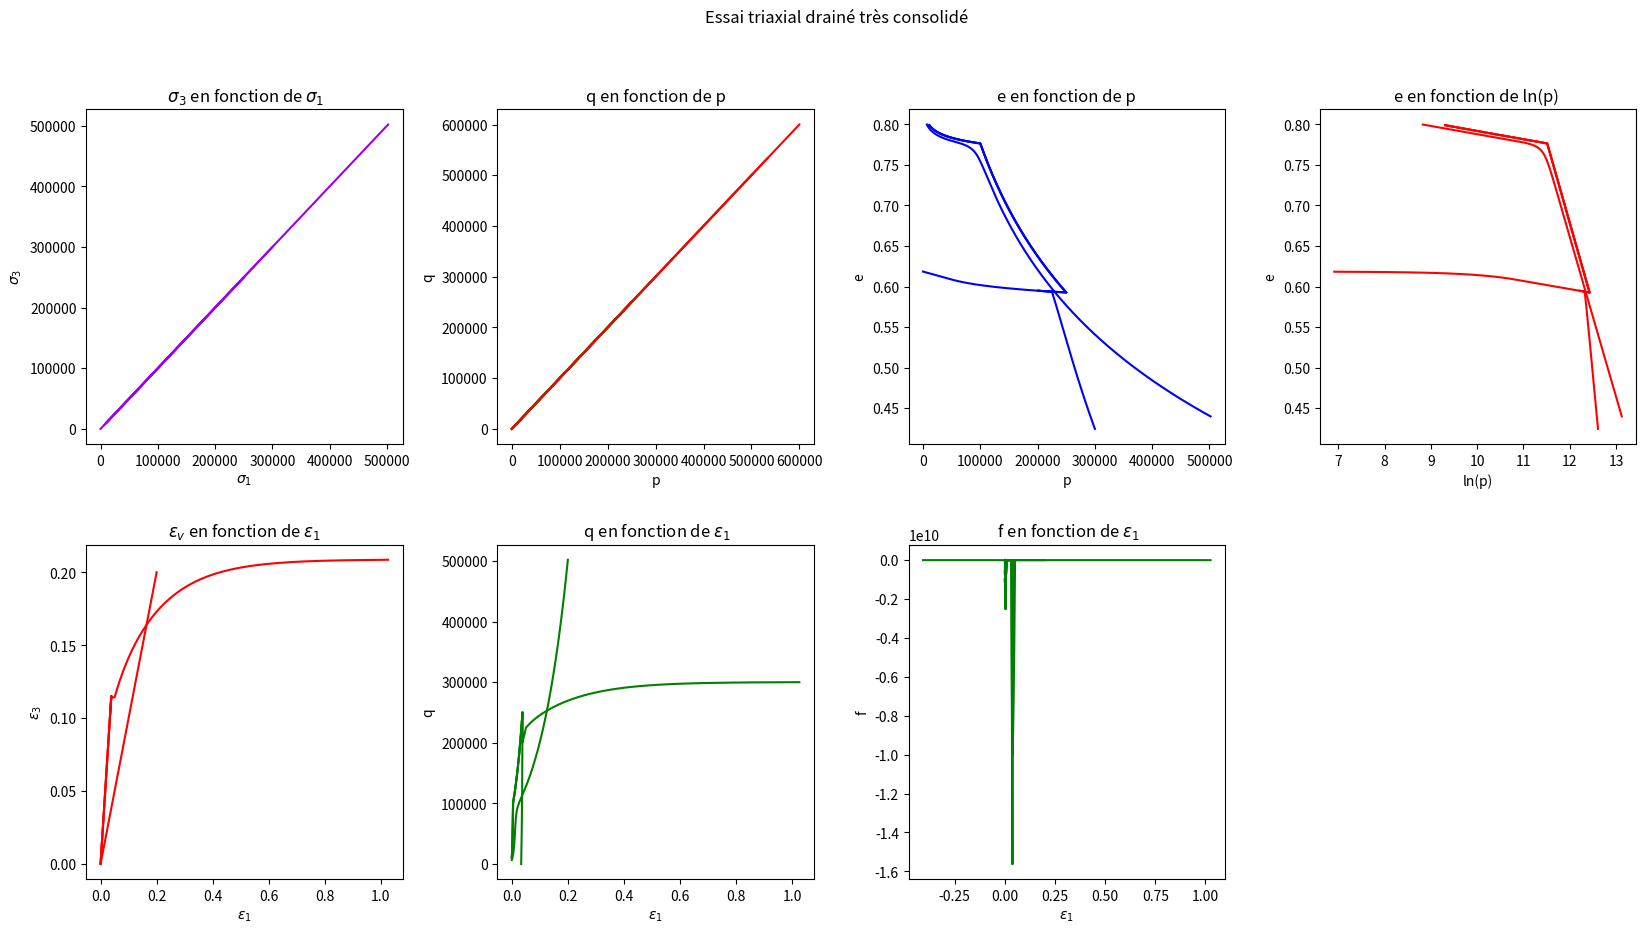

This figure's Python source:
import numpy as np
import matplotlib.pyplot as plt
import time

#from Elastique import pq2sig

E = 9 * 1e6 #*Pa
nu = 0.3
K = 0.01
G = 2 * 10**6 #*Pa
e0 = 0.80




Me = np.array([ [1, 2],
                [2/3, -2/3]])

Mp = np.array([ [1/3, 2/3],
                [1, -1]])

def invPartiel(M):
    [[a,b], [c,d]] = M
    return np.array([[1/a, -b/a], [c/a, d-c*b/a]])

def H_elastique(linéaire = True, p = 0):
    if linéaire:
        return 1/E*np.array([ [1, -2*nu], [-nu, 1-nu]])
    else:
        return np.linalg.inv(Me) @ np.array([[K/(1+e0)/p, 0], [0, 1/3/G]]) @ Mp

def indice_des_vides(ev, e0=e0):
    return -ev*(1+e0)+e0

def Maitriser_la_contrainte(pas_sig = 1* 1e3, linéaire = True):
    sigma_max = 500 * 1e3
    Epsilon = [np.array([0,0])]
    Sigma   = [np.array([10* 1e3,0])]
    PQ      = [Mp @ Sigma[-1]]
    Epsilon_vp = [Me@Epsilon[-1]]

    d_sig = np.array([pas_sig,0])

    while Sigma[-1][0]<sigma_max:
        #calcul

        #print(Sigma)
        d_eps = H_elastique(linéaire = linéaire,p = PQ[-1][0]) @ d_sig 
    
        #Stock
        Sigma.append(Sigma[-1] + d_sig)
        Epsilon.append(Epsilon[-1] + d_eps)
        PQ.append(Mp@Sigma[-1])
        Epsilon_vp.append(Me@Epsilon[-1])

    return np.array(Sigma), np.array(Epsilon), np.array(PQ), np.array(Epsilon_vp)


def Maitriser_contrainte_et_déplacement(pas_eps = 1e-4, linéaire = True):
    Epsilon = [np.array([0,0])]
    Sigma   = [np.array([10* 1e3,0])]
    PQ      = [Mp@Sigma[-1]]
    Epsilon_vp = [np.array([0,0])]

    d_eps_1 = pas_eps
    d_sig_2 = 0

    while Sigma[-1][0] < 500 * 1e3: 
        #calcule
        d_sig_1, d_eps_2 = invPartiel(H_elastique(linéaire = linéaire,p = PQ[-1][0])) @ np.array([d_eps_1, d_sig_2])

        #stock
        Sigma.append(Sigma[-1]+np.array([d_sig_1, d_sig_2]))
        Epsilon.append(Epsilon[-1]+ np.array([d_eps_1,d_eps_2]))
        PQ.append(Mp@Sigma[-1])
        Epsilon_vp.append(Me@Epsilon[-1])
    
    return np.array(Sigma), np.array(Epsilon), np.array(PQ), np.array(Epsilon_vp)


def print_graphe(Sigma, Epsilon, PQ, Epsilon_vp,title):
    
    figure = plt.figure(figsize = (20,10)) # pour afficher les 4 courbes en même temps pour mieux comparer les différentes méthodes
    plt.figure(1)
    plt.suptitle(title)
    plt.subplots_adjust(wspace=0.3, hspace=.3)
    
    plt.subplot(2, 3, 1)
    plt.plot(Sigma[1:,0],PQ[1:,1],color='#9F00EC')
    plt.title(' $q$ en fonction de $\sigma_1$')
    plt.ylabel('$q$')
    plt.xlabel('$\sigma_1$')
    
    plt.subplot(2, 3, 2)
    plt.plot(PQ[1:,0],PQ[1:,1],color='green')
    plt.title("q en fonction de p")
    plt.ylabel('q')
    plt.xlabel('p')
    
    plt.subplot(2, 3, 3)
    plt.plot(PQ[1:,0],indice_des_vides(Epsilon_vp[1:,0]),color='blue')
    plt.title("e en fonction de p")
    plt.ylabel('e')
    plt.xlabel('p')
    
    plt.subplot(2, 3, 4)
    plt.plot(np.log(PQ[1:,0]),indice_des_vides(Epsilon_vp[1:,0]),color='red')
    plt.title("e en fonction de ln(p) ")
    plt.ylabel('e')
    plt.xlabel('ln(p)')
    
    plt.subplot(2, 3, 5)
    plt.plot(Epsilon[1:,0],Epsilon_vp[1:,0],color='red')
    plt.title("$\epsilon_v$ en fonction de $\epsilon_1$")
    plt.ylabel('$\epsilon_3$')
    plt.xlabel('$\epsilon_1$')
    
    plt.subplot(2, 3, 6)
    plt.plot(Epsilon[1:,0],PQ[1:,1],color='green')
    plt.title(" q en fonction de $\epsilon_1$")
    plt.ylabel('q')
    plt.xlabel('$\epsilon_1$')
    
    #plt.savefig(title+'.png')
    plt.show()

    
    return None


def partie1():
    taille=[]
    
    Sigma, Epsilon, PQ, Epsilon_vp = Maitriser_la_contrainte()
    print_graphe(Sigma, Epsilon, PQ, Epsilon_vp,"Loi de Hooke - Contrainte")
    taille.append(len(Sigma))

    Sigma, Epsilon, PQ, Epsilon_vp = Maitriser_contrainte_et_déplacement(linéaire = True)
    print_graphe(Sigma, Epsilon, PQ, Epsilon_vp,"Loi de Hooke - Contrainte et Déplacement")
    taille.append(len(Sigma))
    Sigma, Epsilon, PQ, Epsilon_vp = Maitriser_la_contrainte(linéaire = False)
    print_graphe(Sigma, Epsilon, PQ, Epsilon_vp,"Loi non Linéaire - Contrainte")
    taille.append(len(Sigma))
    Sigma, Epsilon, PQ, Epsilon_vp = Maitriser_contrainte_et_déplacement(linéaire = False)
    print_graphe(Sigma, Epsilon, PQ, Epsilon_vp,"Loi non Linéaire - Contrainte et Déplacement")
    taille.append(len(Sigma))

    print(taille)



#####Partie 2#############################
M = 1.0
p0_init = 100*1e3
lamdba = 0.2

pv = 1e2 #Petite valeur pour égalité à 0

def H_plastique(pq, p0):

    p,q=pq
    a = M**2*(2*p-p0)/(M**2*p*p0*(1+e0)/(lamdba -K)) + K/(1+e0)/p
    b = 2*q/(M**2*p*p0*(1+e0)/(lamdba-K))
    c = 2*q*M**2*(2*p-p0)/(M**4*p*p0*(1+e0)/(lamdba-K)*(2*p-p0))
    d = 4*q**2/(M**4*p*p0*(1+e0)/(lamdba-K)*(2*p-p0)) + 1/3/G

    return np.linalg.inv(Me) @ np.array([[a,b],[c,d]]) @ Mp

def Mat(pq, pr0):
    pr, q = pq
    Mat =  np.array([[M ** 2 * (2 * pr - pr0) / pr / pr0 / M ** 2 / (1 + e0) * (lamdba - K) + K / pr / (1 + e0),
                      2 * q / M ** 2 / pr / pr0 / (1 + e0) * (lamdba - K)],
                     [2 * q * M ** 2 * (2 * pr - pr0) / M ** 4 / pr / pr0 / (1 + e0) / (2 * pr - pr0) * (lamdba - K),
                      4 * q ** 2 / M ** 4 / pr / pr0 / (1 + e0) / (2 * pr - pr0) * (lamdba - K)+1/3/G]])

    return np.linalg.inv(Me) @ Mat @ Mp


def f(pq,p0):
    """définit la surface de charge"""
    p,q=pq
    return q**2-M**2*p*(p0-p)

def display_surface_de_charge(p0, nb_pt = 10000):
    """définit la surface de charge qcharge en fonction de p"""
    PQ=[]
    for i in range(nb_pt):
        p = i*p0/nb_pt
        q = np.sqrt(M**2*p*(p0-p))
        PQ.append(np.array([p,q]))
    return np.array(PQ)

def p0_uptudate(pq):
    p,q = pq
    return q**2/M**2/p + p

def essai_oedométrique(pas_eps = 1e-4):

    Epsilon = [np.array([0,0])]
    Sigma   = [np.array([10* 1e3,5* 1e3])]
    PQ      = [Mp @ Sigma[-1]]
    Epsilon_vp = [Me@Epsilon[-1]]
    p0 = p0_init
    F = [f(PQ[-1], p0)]

    d_eps = np.array([pas_eps,0])


    while Epsilon[-1][0] < .2:

        if F[-1] <= -pv:
            d_sig = np.linalg.inv(H_elastique(linéaire = False, p = PQ[-1][0])) @ d_eps

            Sigma.append(Sigma[-1] + d_sig)
            Epsilon.append(Epsilon[-1] + d_eps)
            PQ.append(Mp@Sigma[-1])
            Epsilon_vp.append(Me@Epsilon[-1])
            F.append(f(PQ[-1], p0))

        else:

            d_sig = np.linalg.inv(H_plastique(PQ[-1],p0)) @ d_eps

            Sigma.append(Sigma[-1] + d_sig)
            Epsilon.append(Epsilon[-1] + d_eps)
            PQ.append(Mp@Sigma[-1])
            Epsilon_vp.append(Me@Epsilon[-1])

            p0 = p0_uptudate(PQ[-1])
            F.append(f(PQ[-1], p0))
    return np.array(Sigma), np.array(Epsilon), np.array(PQ), np.array(Epsilon_vp), F,p0



def essai_isotrope_draine(pas_sig=1e3):
    Epsilon = [np.array([0,0])]
    Sigma   = [np.array([10* 1e3,10* 1e3])]
    PQ      = [Mp @ Sigma[-1]]
    Epsilon_vp = [Me@Epsilon[-1]]
    p0 = p0_init
    F = [f(PQ[-1], p0)]

    d_sig = np.array([pas_sig,pas_sig])


    while Sigma[-1][0] < 250 * 1e3:

        if F[-1] <= -pv:
            d_eps = H_elastique(linéaire = False, p = PQ[-1][0]) @ d_sig

            Sigma.append(Sigma[-1] + d_sig)
            Epsilon.append(Epsilon[-1] + d_eps)
            PQ.append(Mp@Sigma[-1])
            Epsilon_vp.append(Me@Epsilon[-1])
            F.append(f(PQ[-1], p0))

        else:

            d_eps = H_plastique(PQ[-1],p0) @ d_sig

            Sigma.append(Sigma[-1] + d_sig)
            Epsilon.append(Epsilon[-1] + d_eps)
            PQ.append(Mp@Sigma[-1])
            Epsilon_vp.append(Me@Epsilon[-1])

            p0 = p0_uptudate(PQ[-1])
            F.append(f(PQ[-1], p0))
    return np.array(Sigma), np.array(Epsilon), np.array(PQ), np.array(Epsilon_vp), F, p0


def essai_triaxial_draine(pas_sig=1e3):
    Sigma, Epsilon, PQ, Epsilon_vp, F, p0 = essai_isotrope_draine()

    Sigma = Sigma.tolist()
    Epsilon = Epsilon.tolist()
    PQ=PQ.tolist()
    Epsilon_vp=Epsilon_vp.tolist()

    d_sig = np.array([-pas_sig,-pas_sig])
    T = [len(Sigma)]

    #détente isotropique
    while Sigma[-1][0] > 200 * 1e3:

        d_eps = H_elastique(linéaire = False, p = PQ[-1][0]) @ d_sig

        Sigma.append(Sigma[-1] + d_sig)
        Epsilon.append(Epsilon[-1] + d_eps)
        PQ.append(Mp@Sigma[-1])
        Epsilon_vp.append(Me@Epsilon[-1])
        F.append(f(PQ[-1], p0))
    T.append(len(Sigma))

    d_sig = np.array([pas_sig,0])
    while PQ[-1][1] < M*PQ[-1][0] - pv:

        if F[-1] <= -pv:
            d_eps = H_elastique(linéaire = False, p = PQ[-1][0]) @ d_sig

            Sigma.append(Sigma[-1] + d_sig)
            Epsilon.append(Epsilon[-1] + d_eps)
            PQ.append(Mp@Sigma[-1])
            Epsilon_vp.append(Me@Epsilon[-1])
            F.append(f(PQ[-1], p0))

        else:

            d_eps = H_plastique(PQ[-1],p0) @ d_sig

            Sigma.append(Sigma[-1] + d_sig)
            Epsilon.append(Epsilon[-1] + d_eps)
            PQ.append(Mp@Sigma[-1])
            Epsilon_vp.append(Me@Epsilon[-1])

            p0 = p0_uptudate(PQ[-1])
            F.append(f(PQ[-1], p0))
    T.append(len(Sigma))
    return np.array(Sigma), np.array(Epsilon), np.array(PQ), np.array(Epsilon_vp), F,p0



def essai_triaxial_draine_surconso(pas_sig=1e3, pas_esp=1e-3):
    Sigma, Epsilon, PQ, Epsilon_vp, F, p0 = essai_isotrope_draine()

    Sigma = Sigma.tolist()
    Epsilon = Epsilon.tolist()
    PQ=PQ.tolist()
    Epsilon_vp=Epsilon_vp.tolist()

    d_sig = np.array([-pas_sig,-pas_sig])
    T = [len(Sigma)]

    #détente isotropique
    while Sigma[-1][0] > 50 * 1e3:

        d_eps = H_elastique(linéaire = False, p = PQ[-1][0]) @ d_sig

        Sigma.append(Sigma[-1] + d_sig)
        Epsilon.append(Epsilon[-1] + d_eps)
        PQ.append(Mp@Sigma[-1])
        Epsilon_vp.append(Me@Epsilon[-1])
        F.append(f(PQ[-1], p0))
    T.append(len(Sigma))

    d_eps_1 = pas_esp
    d_sig_3 = 0

    while PQ[-1][1] < M*PQ[-1][0] - pv:

        if F[-1] <= -pv:

            d_sig_1, d_eps_2 = invPartiel(H_elastique(linéaire = False,p = PQ[-1][0])) @ np.array([d_eps_1, d_sig_3])

            Sigma.append(Sigma[-1] + d_sig)
            Epsilon.append(Epsilon[-1] + d_eps)
            PQ.append(Mp@Sigma[-1])
            Epsilon_vp.append(Me@Epsilon[-1])
            F.append(f(PQ[-1], p0))

        else:

            d_sig_1, d_eps_2 = invPartiel(H_plastique(PQ[-1][0]), p0) @ np.array([d_eps_1, d_sig_3])



            Sigma.append(Sigma[-1] + np.array([d_sig_1, d_sig_3]))
            Epsilon.append(Epsilon[-1] + np.array([d_eps_1, d_eps_3]))
            PQ.append(Mp@Sigma[-1])
            Epsilon_vp.append(Me@Epsilon[-1])

            p0 = p0_uptudate(PQ[-1])
            F.append(f(PQ[-1], p0))
    T.append(len(Sigma))
    return np.array(Sigma), np.array(Epsilon), np.array(PQ), np.array(Epsilon_vp), F,p0


def print_graphe_part_2(Sigma, Epsilon, PQ, Epsilon_vp,title,F,p01):

    surfarce_p0 = display_surface_de_charge(p01)

    figure = plt.figure(figsize = (20,10)) # pour afficher les 4 courbes en même temps pour mieux comparer les différentes méthodes
    plt.figure(1)
    plt.suptitle(title)
    plt.subplots_adjust(wspace=0.3, hspace=.3)
    
    plt.subplot(2, 4, 1)
    plt.plot(PQ[1:,0],PQ[1:,0],color='#9F00EC')
    plt.title(' $\sigma_3$ en fonction de $\sigma_1$')
    plt.ylabel('$\sigma_3$')
    plt.xlabel('$\sigma_1$')
    
    plt.subplot(2, 4, 2)
    plt.plot(PQ[1:,0],PQ[1:,0],color='green')
    plt.plot(surfarce_p0[1:,0],surfarce_p0[1:,0],color='red')
    plt.title("q en fonction de p")
    plt.ylabel('q')
    plt.xlabel('p')
    
    plt.subplot(2, 4, 3)
    plt.plot(PQ[1:,0],indice_des_vides(Epsilon_vp[1:,0]),color='blue')
    plt.title("e en fonction de p")
    plt.ylabel('e')
    plt.xlabel('p')
    
    plt.subplot(2, 4, 4)
    plt.plot(np.log(PQ[1:,0]),indice_des_vides(Epsilon_vp[1:,0]),color='red')
    plt.title("e en fonction de ln(p) ")
    plt.ylabel('e')
    plt.xlabel('ln(p)')
    
    plt.subplot(2, 4, 5)
    plt.plot(Epsilon[1:,0],Epsilon_vp[1:,0],color='red')
    plt.title("$\epsilon_v$ en fonction de $\epsilon_1$")
    plt.ylabel('$\epsilon_3$')
    plt.xlabel('$\epsilon_1$')
    
    plt.subplot(2, 4, 6)
    plt.plot(Epsilon[1:,0],PQ[1:,0],color='green')
    plt.title(" q en fonction de $\epsilon_1$")
    plt.ylabel('q')
    plt.xlabel('$\epsilon_1$')
    

    plt.subplot(2, 4, 7)
    plt.plot(Epsilon[1:,],F[1:],color='green')
    plt.title(" f en fonction de $\epsilon_1$")
    plt.ylabel('f')
    plt.xlabel('$\epsilon_1$')

    #plt.savefig(title+'.png')
    plt.show()

    
    return None


def partie2():

    Sigma, Epsilon, PQ, Epsilon_vp, F, p0f = essai_oedométrique()
    print_graphe_part_2(Sigma, Epsilon, PQ, Epsilon_vp,"Essai Oedometrique",F,p0f)
    plt.show()

    Sigma, Epsilon, PQ, Epsilon_vp, F, p0f= essai_isotrope_draine()
    print_graphe_part_2(Sigma, Epsilon, PQ, Epsilon_vp,"Essai isotropique drainé",F,p0f)
    plt.show()

    Sigma, Epsilon, PQ, Epsilon_vp, F,p0f= essai_triaxial_draine()
    print_graphe_part_2(Sigma, Epsilon, PQ, Epsilon_vp,"Essai triaxial drainé",F,p0f)
    plt.show()

    Sigma, Epsilon, PQ, Epsilon_vp, F,p0f= essai_triaxial_draine_surconso()
    print_graphe_part_2(Sigma, Epsilon, PQ, Epsilon_vp,"Essai triaxial drainé très consolidé",F,p0f)
    plt.show()




partie2()